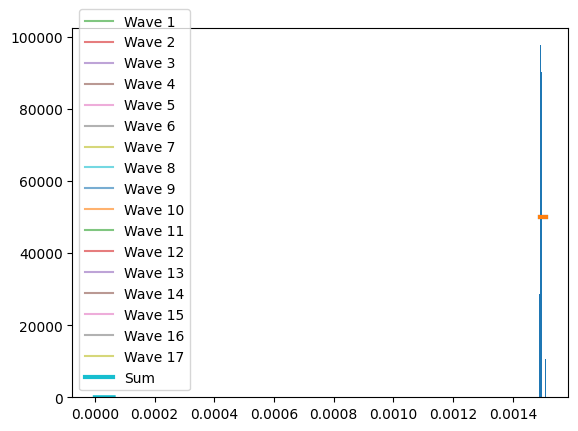

Reproduce this figure in Python.
import numpy as np
import numpy.ma as ma
import matplotlib.pyplot as plt
from scipy.integrate import quad
from scipy.optimize import curve_fit
from scipy import stats
import math


# 默认打印禁止科学计数法
np.set_printoptions(suppress=True)
# 设置中文字体
plt.rcParams['font.sans-serif'] = ['SimHei']  # 使用 SimHei 字体
plt.rcParams['axes.unicode_minus'] = False  # 解决负号显示问题


def adjust_radius(radius_min, radius_max):
    """如果半径上下限相等，则微调radius_max，防止除零错误。"""
    # 转为numpy数组，方便处理
    radius_min = np.array(radius_min, dtype=float)
    radius_max = np.array(radius_max, dtype=float)

    # 找出相等的位置
    mask_equal = (radius_min == radius_max)

    # 微调
    radius_min[mask_equal] -= 1e-5
    radius_max[mask_equal] += 1e-5

    return radius_min, radius_max


def compute_elastoplastic_t_contact(DEM_density, DEM_modulus, DEM_miu, DEM_radius, DEM_velocity, Pier_modulus, Pier_miu, sigma_y):
    # Johnson弹塑性碰撞时长
    sigma_yd = 1.0 * sigma_y  # pd/pm = 1.28 for steel material
    p_d = 3.0 * sigma_yd
    modulus_star = 1/((1-DEM_miu**2)/DEM_modulus + (1-Pier_miu**2)/Pier_modulus)
    radius_star = DEM_radius
    mass_star = DEM_density * 4/3 * np.pi * radius_star**3
    velocity_relative = DEM_velocity

    coeff1 = 3 * np.pi**(5/4) * 4**(3/4) / 10
    coeff2 = p_d / modulus_star
    coeff3 = (1/2 * mass_star * velocity_relative**2 / (p_d * radius_star**3))**(-1/4)
    coeff_re = np.sqrt(coeff1 * coeff2 * coeff3)

    coeff_re = np.minimum(coeff_re, 1.0)

    # 当速度比较小时，采用下式coeff_re2计算的恢复系数大于1，且与coeff_re相差较大，这说明使用p_d≈3.0σy不准确，故不采用
    # coeff_re2 = 3.7432822830305064 * np.sqrt(sigma_yd/modulus_star) * ((1/2*mass_star*velocity_relative**2)/(sigma_yd*radius_star**3))**(-1/8)

    def integrand(x):
        return 1 / np.sqrt(1 - x**(5/2))
    
    int_result, int_error = quad(integrand, 0, 1)

    delta_z_star = ((15*mass_star*velocity_relative**2) / (16*np.sqrt(radius_star)*modulus_star))**(2/5)
    t_elastic_origin = 2 * (delta_z_star/velocity_relative) * int_result

    # eq.(11.24), 本程序采用该式  
    t_elastic = 2.868265699194853 * (mass_star**2 / (radius_star*modulus_star**2 * (coeff_re*velocity_relative)))**(1/5)
    t_plastic = np.sqrt((np.pi * mass_star) / (8*radius_star*p_d))
    
    t_elastic_eq11_47 = 1.2 * coeff_re * t_plastic  # eq.(11.47)

    t_elastoplastic = t_elastic + t_plastic
    return t_elastic, t_elastoplastic

def compute_effective_volume_flux(pier_width, DEM_depth, radius_max, DEM_velocity):
    """计算桥墩有效宽度，根据截面形状调整。"""
    pier_width_effect = pier_width + 2 * radius_max
    DEM_depth_effect = DEM_depth
    effective_volume_flux = pier_width_effect * DEM_depth_effect * DEM_velocity
    
    return effective_volume_flux

def compute_DEM_depth(x_query):
    """
    查询给定 x_query 对应的平滑拟合值。
    曲线特点：先上升后平缓，右端趋于18。
    内部自动完成拟合和绘图。
    """
    # 原始数据
    x_data = np.array([1000, 2000, 4000, 8000, 16000])
    y_data = np.array([3.2, 6.4, 12.8, 16.0, 18.0])

    # 指数饱和模型： y = a - b * exp(-c * x)
    def exp_saturate(x, a, b, c):
        return a - b * np.exp(-c * x)

    # 初始猜测参数
    p0 = [max(y_data), max(y_data)-min(y_data), 1e-4]

    # 曲线拟合
    popt, _ = curve_fit(exp_saturate, x_data, y_data, p0=p0, maxfev=10000)

    # 绘制拟合曲线
    '''
    x_fit = np.linspace(min(x_data), max(x_data), 200)
    y_fit = exp_saturate(x_fit, *popt)  # * 的作用是将列表解包成多个独立参数

    plt.figure(figsize=(6,4))
    plt.scatter(x_data, y_data, color='red', label='data points')
    plt.plot(x_fit, y_fit, 'b-', label='fitted smooth curve')
    plt.axvline(x_query, color='gray', linestyle='--', label=f'x={x_query}')
    plt.xlabel('x')
    plt.ylabel('y')
    plt.title('Smooth saturating fit (approaching 18)')
    plt.grid(True, alpha=0.3)
    plt.legend()
    plt.tight_layout()
    plt.show()
    '''
    depth = exp_saturate(x_query, *popt)
    if depth <= 0:
        raise ValueError('The flow depth is negative, please check the input parameters!')
    # 返回查询值
    return depth


def compute_Hertz_contact_forces(radius_min, radius_max, modulus_eq, dem_density, dem_velocity):
    """计算Hertz弹性接触理论中的接触力。"""
    radius_equ = (1/3 * (radius_max**2 + radius_max*radius_min + radius_min**2)) ** 0.5
    factor = (4/3) * modulus_eq**(2/5) * (5*np.pi/4)**(3/5) * dem_density**(3/5) * dem_velocity**(6/5)
    force_min = factor * radius_min**2
    force_max = factor * radius_max**2
    force_equ = factor * radius_equ**2

    coeff_force = 4/9 * (radius_max**2 + radius_max*radius_min + radius_min**2)
    force_average = coeff_force * (5*np.pi/4)**(3/5) * modulus_eq**(2/5) * dem_density**(3/5) * dem_velocity**(6/5)

    return force_min, force_max, force_equ, force_average


def compute_Thornton_contact_force(radius_min, radius_max, modulus_eq, dem_density, dem_velocity, sigma_y, distribute):
    """计算Thornton弹性/理想塑性-接触力的期望。"""

    F_single_min = np.zeros_like(dem_velocity)
    F_single_max = np.zeros_like(dem_velocity)
    E_Fmax_elastic = np.zeros_like(dem_velocity)
    E_Fmax_plastic = np.zeros_like(dem_velocity)
    E_Fmax = np.zeros_like(dem_velocity)

    # 计算弹性碰撞结果
    const_F_elastic = (4/3) * modulus_eq**0.4 * (5 * dem_density * np.pi * dem_velocity**2 / 4)**0.6
    F_single_min_elastic = const_F_elastic * radius_min**2
    F_single_max_elastic = const_F_elastic * radius_max**2
    #E_Fmax_elastic = (4/9) * (radius_max**2 + radius_max*radius_min + radius_min**2) * modulus_eq**0.4 * (5 * dem_density * np.pi * dem_velocity**2 / 4)**0.6

    # 计算塑性碰撞结果
    velocity_y = np.sqrt(np.pi**4/40) * (sigma_y**5 / (dem_density * modulus_eq**4))**0.5  # np.sqrt(np.pi**4/40)=1.560521475613219791

    const_F_plastic = np.sqrt((sigma_y**3*np.pi**3/(6*modulus_eq**2))**2 + np.pi**2*sigma_y*4/3*dem_density*(dem_velocity**2-velocity_y**2))
    F_single_min_plastic = const_F_plastic * radius_min**2
    F_single_max_plastic = const_F_plastic * radius_max**2
    #E_Fmax_elastic = (4/9) * (radius_max**2 + radius_max*radius_min + radius_min**2) * modulus_eq**0.4 * (5 * dem_density * np.pi * dem_velocity**2 / 4)**0.6

    def integrate_r(r, const_F):
            return const_F * r**2

    if distribute == 'uniform':

        def integrand_unif_distribute(r_min, r_max, const_F, field_x,field_n):
            """计算均匀分布下的接触力"""
            # 1. 截断均匀分布 (uniform 在 [r_min, r_max] 上天然归一化)
            data_expanded = np.repeat(field_x, field_n)
            dist_unif = stats.uniform(loc=r_min, scale=r_max - r_min)
            #print(f"截断均匀分布 Uniform:\t loc={r_min:.4f}, scale={r_max - r_min:.4f}")
            # 执行数值积分，计算均匀分布下的期望接触力
            unif_result, unif_error = quad(lambda r: integrate_r(r,const_F) * dist_unif.pdf(r), r_min, r_max)

            x_plot = np.linspace(r_min, r_max, 100)
            plt.plot(x_plot, dist_unif.pdf(x_plot), '-', linewidth=3.0)
            return unif_result

        # 计算所有粒径范围的期望接触力
        for i in range(len(dem_velocity)):
            # 展开数据用于拟合
            field_x = np.linspace(radius_min[i], radius_max[i], 8)
            field_n = np.array([19, 65, 60, 38, 20, 16, 8, 7])
            plt.bar(field_x, field_n/((field_x[1] - field_x[0]) * field_n.sum()), 0.5*(field_x[1]-field_x[0]), color='C0')

            E_Fmax_elastic[i] = integrand_unif_distribute(radius_min[i], radius_max[i], const_F_elastic[i], field_x,field_n)
            E_Fmax_plastic[i] = integrand_unif_distribute(radius_min[i], radius_max[i], const_F_plastic[i], field_x,field_n)


    elif distribute == 'normal':

        def integrand_norm_distribute(r_min, r_max, const_F, field_x,field_n):
            """计算正态分布下的接触力"""
            # 2. 截断正态分布
            data_expanded = np.repeat(field_x, field_n)

            mu = (r_max + r_min) / 2
            sigma = np.std(data_expanded, ddof=1)  # 无偏估计
            a, b = (r_min - mu) / sigma, (r_max - mu) / sigma
            dist_norm = stats.truncnorm(a, b, loc=mu, scale=sigma)
            diff_cdf = (dist_norm.cdf(r_max) - dist_norm.cdf(r_min))
            #print(f"截断正态分布 TruncNorm:\t mu={mu:.4f}, sigma={sigma:.4f}, a={a:.4f}, b={b:.4f}")
            # 执行数值积分，计算均匀分布下的期望接触力
            norm_result, norm_error = quad(lambda r: integrate_r(r,const_F) * dist_norm.pdf(r)/diff_cdf, r_min, r_max)

            x_plot = np.linspace(r_min, r_max, 100)
            plt.plot(x_plot, dist_norm.pdf(x_plot)/diff_cdf, '-', linewidth=3.0)
            return norm_result
  
        # 计算所有粒径范围的期望接触力
        for i in range(len(dem_velocity)):
            # 展开数据用于拟合
            field_x = np.linspace(radius_min[i], radius_max[i], 8)
            field_n = np.array([19, 65, 60, 38, 20, 16, 8, 7])
            plt.bar(field_x, field_n/((field_x[1] - field_x[0]) * field_n.sum()), 0.5*(field_x[1]-field_x[0]), color='C0')

            E_Fmax_elastic[i] = integrand_norm_distribute(radius_min[i], radius_max[i], const_F_elastic[i], field_x,field_n)
            E_Fmax_plastic[i] = integrand_norm_distribute(radius_min[i], radius_max[i], const_F_plastic[i], field_x,field_n)

    elif distribute == 'weibull_r':

        def integrand_weibull_r_distribute(r_min, r_max, const_F, field_x,field_n):
            """计算weibull分布下的接触力"""
            # 3. 截断 Weibull 右偏
            data_expanded = np.repeat(field_x, field_n)

            c_wei_r, loc_wei_r, scale_wei_r = stats.weibull_min.fit(data_expanded)
            a_r, b_r = (r_min - loc_wei_r) / scale_wei_r, (r_max - loc_wei_r) / scale_wei_r
            weibull_r_dist = stats.truncweibull_min(c_wei_r, a_r, b_r, loc=loc_wei_r, scale=scale_wei_r)
            diff_cdf = (weibull_r_dist.cdf(r_max) - weibull_r_dist.cdf(r_min))
            #print(f"截断Weibull右偏 TruncWeibullMin_r:\t c={c_wei_r:.4f}, loc={loc_wei_r:.4f}, scale={scale_wei_r:.4f}, a={a_r:.4f}, b={b_r:.4f}")
            # 执行数值积分，计算均匀分布下的期望接触力
            weibull_r_result, weibull_r_error = quad(lambda r: integrate_r(r,const_F) * weibull_r_dist.pdf(r)/diff_cdf, r_min, r_max)

            x_plot = np.linspace(r_min, r_max, 100)
            plt.plot(x_plot, weibull_r_dist.pdf(x_plot)/diff_cdf, '-', linewidth=3.0)

            return weibull_r_result

        # 计算所有粒径范围的期望接触力
        for i in range(len(dem_velocity)):
            # 展开数据用于拟合
            field_x = np.linspace(radius_min[i], radius_max[i], 8)
            field_n = np.array([19, 65, 60, 38, 20, 16, 8, 7])
            plt.bar(field_x, field_n/((field_x[1] - field_x[0]) * field_n.sum()), 0.5*(field_x[1]-field_x[0]), color='C0')

            E_Fmax_elastic[i] = integrand_weibull_r_distribute(radius_min[i], radius_max[i], const_F_elastic[i], field_x,field_n)
            E_Fmax_plastic[i] = integrand_weibull_r_distribute(radius_min[i], radius_max[i], const_F_plastic[i], field_x,field_n)

    elif distribute == 'weibull_l':

        def integrand_weibull_l_distribute(r_min, r_max, const_F, field_x,field_n):
            """计算weibull分布下的接触力"""
            # 4. 截断 Weibull 左偏（用反向数据拟合）
            data_expanded = np.repeat(field_x, field_n)

            c_wei_l, loc_wei_l, scale_wei_l = stats.weibull_min.fit(np.repeat(field_x, field_n[::-1]))
            a_l, b_l = (r_min - loc_wei_l) / scale_wei_l, (r_max - loc_wei_l) / scale_wei_l
            weibull_l_dist = stats.truncweibull_min(c_wei_l, a_l, b_l, loc=loc_wei_l, scale=scale_wei_l)
            diff_cdf = (weibull_l_dist.cdf(r_max) - weibull_l_dist.cdf(r_min))
            #print(f"截断Weibull左偏 TruncWeibullMin_l:\t c={c_wei_l:.4f}, loc={loc_wei_l:.4f}, scale={scale_wei_l:.4f}, a={a_l:.4f}, b={b_l:.4f}")
            # 执行数值积分，计算均匀分布下的期望接触力
            weibull_l_result, weibull_l_error = quad(lambda r: integrate_r(r,const_F) * weibull_l_dist.pdf(r)/diff_cdf, r_min, r_max)
            
            x_plot = np.linspace(r_min, r_max, 100)
            plt.plot(x_plot, weibull_l_dist.pdf(x_plot)/diff_cdf, '-', linewidth=3.0)

            return weibull_l_result

        # 计算所有粒径范围的期望接触力
        for i in range(len(dem_velocity)):
            # 展开数据用于拟合
            field_x = np.linspace(radius_min[i], radius_max[i], 8)
            field_n = np.array([19, 65, 60, 38, 20, 16, 8, 7])
            plt.bar(field_x, field_n/((field_x[1] - field_x[0]) * field_n.sum()), 0.5*(field_x[1]-field_x[0]), color='C0')

            E_Fmax_elastic[i] = integrand_weibull_l_distribute(radius_min[i], radius_max[i], const_F_elastic[i], field_x,field_n)
            E_Fmax_plastic[i] = integrand_weibull_l_distribute(radius_min[i], radius_max[i], const_F_plastic[i], field_x,field_n)

    elif distribute == 'exponential':

        def integrand_expo_distribute(r_min, r_max, const_F, field_x,field_n):
            """计算指数分布下的接触力"""
            # 5. 截断指数分布
            data_expanded = np.repeat(field_x, field_n)

            b_fit, loc_fit, scale_fit = stats.truncexpon.fit(data_expanded)
            dist_expo = stats.truncexpon(b_fit, loc=loc_fit, scale=scale_fit)
            diff_cdf = (dist_expo.cdf(r_max) - dist_expo.cdf(r_min))
            #print(f"截断指数分布:\t b_fit={b_fit:.4f}, loc_fit={loc_fit:.4f}, scale_fit={scale_fit:.4f})
            # 执行数值积分，计算均匀分布下的期望接触力
            expo_result, expo_error = quad(lambda r: integrate_r(r,const_F) * dist_expo.pdf(r)/diff_cdf, r_min, r_max)
            
            x_plot = np.linspace(r_min, r_max, 100)
            plt.plot(x_plot, dist_expo.pdf(x_plot)/diff_cdf, '-', linewidth=3.0)

            return expo_result

        # 计算所有粒径范围的期望接触力
        for i in range(len(dem_velocity)):
            # 展开数据用于拟合
            field_x = np.linspace(radius_min[i], radius_max[i], 8)
            field_n = np.array([19, 65, 60, 38, 20, 16, 8, 7])
            plt.bar(field_x, field_n/((field_x[1] - field_x[0]) * field_n.sum()), 0.5*(field_x[1]-field_x[0]), color='C0')

            E_Fmax_elastic[i] = integrand_expo_distribute(radius_min[i], radius_max[i], const_F_elastic[i], field_x,field_n)
            E_Fmax_plastic[i] = integrand_expo_distribute(radius_min[i], radius_max[i], const_F_plastic[i], field_x,field_n)
         
    # 用mask选择结果，分别赋值
    mask_elastic = dem_velocity <= velocity_y      # 低速冲击掩码，True表示速度小于等于临界速度
    mask_plastic = ~mask_elastic                       # 高速冲击掩码，True表示速度大于临界速度
    
    F_single_min = np.zeros_like(dem_velocity)
    F_single_min[mask_elastic] = F_single_min_elastic[mask_elastic]
    F_single_min[mask_plastic] = F_single_min_plastic[mask_plastic]
    
    F_single_max = np.zeros_like(dem_velocity)
    F_single_max[mask_elastic] = F_single_max_elastic[mask_elastic]
    F_single_max[mask_plastic] = F_single_max_plastic[mask_plastic]
    
    E_Fmax[mask_elastic] = E_Fmax_elastic[mask_elastic]
    E_Fmax[mask_plastic] = E_Fmax_plastic[mask_plastic]

    plt.show()

    return velocity_y, F_single_min, F_single_max, E_Fmax


def compute_gamma_space(Pier_shape):
        # 根据桥墩形状设置 gamma_space
    if Pier_shape == 'round':
        gamma_space = np.pi / 4
    elif Pier_shape == 'square':
        gamma_space = 1
    else:    
        raise ValueError('Shape Of Section Not Found!')
    return gamma_space

def generate_waveform(wave_type, num_points=2400, amplitude=1.0):
    """生成基础单峰波形"""
    x = np.linspace(0, 1, num_points)

    if wave_type == 'sine':
        return amplitude * np.sin(np.pi * x)
    
    elif wave_type == 'triangle':
        half = round(num_points / 2)
        rise = np.linspace(0, amplitude, half)
        fall = np.linspace(amplitude, 0, half)
        return np.concatenate((rise, fall[1:],np.array([0])),axis=0)
    
    elif wave_type == 'square':
        return np.full(num_points, amplitude)
    
    elif wave_type == 'sawtooth':
        return amplitude * x

    elif wave_type == 'trapezoidal':
        num_rise = round(num_points / 4)
        rise = np.linspace(0, amplitude, num_rise)
        const = np.full(num_points - 2*num_rise, amplitude)
        fall = np.linspace(amplitude, 0, num_rise)
        return np.concatenate((rise, const, fall),axis=0)

    
    elif wave_type in ('exponential', 'shock'):
        b = -np.log(0.02)/1.0
        return amplitude * np.exp(-b*x)

    elif wave_type == 'gaussian':
        return amplitude * np.exp(-20 * (x - 0.5) ** 2)
    
    else:
        raise ValueError(f"Unsupported wave type: {wave_type}")

def compute_gamma_time(wave_type,t_contact,delta_t_DEMs,amplitude=1, num_points=5000):
    """生成波形序列并求叠加"""
    num_waves = np.maximum(np.ceil(t_contact / delta_t_DEMs), 1).astype(int)
    time_step = t_contact / num_points
    max_total_waves = np.zeros_like(t_contact)

    for i in range(len(t_contact)):
        if num_waves[i] == 1:
            max_total_waves[i] = 1
            continue
        
        shift_points = np.maximum(np.round(delta_t_DEMs[i] / time_step[i]), 1).astype(int)
        total_points = (num_waves[i] - 1) * shift_points + num_points
        time_values = np.arange(total_points) * time_step[i]

        base_wave = generate_waveform(wave_type, num_points, amplitude)
        total_wave = np.zeros(total_points)
        waveforms = []
        # 另一种方法为卷积实现，但当shift_points很大时，计算效率不如循环，可能造成资源浪费
        for j in range(num_waves[i]):
            wave = np.zeros(total_points)
            start = j * shift_points
            end = min(start + num_points, total_points)
            length = end - start
            wave[start:end] = base_wave[:length]
            waveforms.append(wave)
            total_wave += wave

        max_total_waves[i] = np.max(total_wave)
        
    # 绘制前几条单个波形
    for k in range(len(waveforms)):
        plt.plot(time_values, waveforms[k], alpha=0.6, label=f'Wave {k+1}')
    # 绘制叠加波形
    plt.plot(time_values, total_wave, '-', linewidth=3.0, label='Sum')
    plt.legend()
    plt.show()
        
    return max_total_waves


if __name__ == '__main__':
    # 参数定义

    # This study
    case_number = 1
    DEM_Volumn = 0.1 * np.ones(case_number)# np.linspace(1000, 16000, case_number)      # 碎屑流方量：m^3

    #  Prticle size: 0.3-0.6: 16000m^3方量：20m；8000m^3方量：13.5-14.5m/12.7m/s；4000m^3方量：6.4-8.3m/12m/s；2000m^3方量：3.9-4.9m/11m/s；1000m^3方量：2.9-3.45m/10.8m/s
    #  Prticle size: 0.6-1.2: 16000m^3方量：20m；8000m^3方量：12m；4000m^3方量：8m；2000m^3方量：4m；1000m^3方量：2.4m
    #  Prticle size: 0.3-1.2: 16000m^3方量：20m；8000m^3方量：12m；4000m^3方量：8m；2000m^3方量：4m；1000m^3方量：2.4m
    DEM_velocity = 2.2 * np.ones(case_number)  # (11.8 + (9.8-11.8)/(8000-1000) * (DEM_Volumn-1000))     # m/s
    DEM_depth = 0.026 * np.ones(case_number)  # compute_DEM_depth(DEM_Volumn), This function is for Yaoheba Rock Avalanche only.
    DEM_density = 2500 * np.ones(case_number)      # kg/m3  花岗岩密度2500kg/m3
    DEM_modulus = 55e9 * np.ones(case_number)      # Pa   花岗岩弹性模量50-100GPa
    DEM_miu = 0.20 * np.ones(case_number)          # Poisson's ratio  花岗岩泊松比0.1-0.3
    DEM_strength = 30e6 * np.ones(case_number)     # 花岗岩强度 Pa

    # c_radius = np.array([0.45,0.75,1.05])
    # r_radius = np.array([0.01,0.05,0.15])
    # radius_min = np.repeat(c_radius, 3) - np.tile(r_radius, 3)  # m
    # radius_max = np.repeat(c_radius, 3) + np.tile(r_radius, 3)  # m
    radius_min = 0.003/2*np.ones(case_number)
    radius_max = 0.003/2*np.ones(case_number)

    ratio_solid = 0.64 * np.ones(case_number) # 固相体积分数0.61-0.68
    impact_angle_deg = 90 * np.ones(case_number)   # 冲击角度 °
    wave_type = 'triangle'     # 脉冲型式：'sine'，'triangle'，'square'，'sawtooth'，'gaussian', 'exponential'/'shock','trapezoidal'
    dist_type = 'uniform'  # 'uniform','normal','exponential','weibull_l','weibull_r'


    # Pier_shape = 'square', 'round'
    Pier_shape = 'square'
    Pier_width = 0.2 * np.ones(case_number)        # m
    Pier_modulus = 3.0e9 * np.ones(case_number)    # Pa 混凝土弹性模量:31GPa
    Pier_miu = 0.3 * np.ones(case_number)          # 混凝土Poisson's ratio ：0.2
    Pier_strength = 30e6 * np.ones(case_number)          # Pa C30混凝土强度:30 MPa
    
    # 调整半径
    radius_min, radius_max = adjust_radius(radius_min, radius_max)
    DEM_volume_flux = compute_effective_volume_flux(Pier_width, DEM_depth, radius_max, DEM_velocity)    # m^3/s

    C_JG_DEM = 1.295*np.exp(0.736*DEM_miu)
    C_JG_Pier = 1.295*np.exp(0.736*Pier_miu)
    sigma_y = np.minimum(C_JG_DEM * DEM_strength, C_JG_Pier * Pier_strength)

    # 计算冲击时间
    t_contact_elastic, t_contact_elastoplastic = compute_elastoplastic_t_contact(DEM_density, DEM_modulus, DEM_miu, radius_max, DEM_velocity, Pier_modulus, Pier_miu, sigma_y)
    #print('t_contact_elastic =', np.round(t_contact_elastic,9), 's')
    #print('t_contact_elastoplastic =', np.round(t_contact_elastoplastic,9), 's')

    # 计算等效弹性模量
    modulus_equ = 1 / ((1-Pier_miu**2) / Pier_modulus + (1-DEM_miu**2) / DEM_modulus)

    # Hertz弹性接触理论计算冲击力（接触力）
    force_min, force_max, force_equ, force_average = compute_Hertz_contact_forces(radius_min, radius_max, modulus_equ, DEM_density, DEM_velocity)
    #print('[Hertz Elastic Theory]: ', '\n\tF_min=', np.round(force_min/1000,3), '\n\tF_max=',np.round(force_max/1000,3),'\n\tF_average=',np.round(force_average/1000,3),'kN')

    # Thornton弹性-理想塑性接触理论计算冲击力（接触力）
    #print('[Thornton Elasto-Plastic Theory]: ')
    v_y, F_min, F_max, E_Fmax = compute_Thornton_contact_force(radius_min, radius_max, modulus_equ, DEM_density, DEM_velocity, sigma_y, dist_type)
    print('v_y=',v_y)
    #print(f'\tF_min = {np.round(F_min/1000,3)}, \n\tF_max = {np.round(F_max/1000,3)}, \n\tforce_average = {np.round(E_Fmax/1000,3)}', 'kN')

    flow_time = np.ones_like(E_Fmax)  # s
    flow_volume_total = DEM_volume_flux * flow_time
    radius_avg = np.sqrt((radius_max**2 + radius_max*radius_min + radius_min**2)/3)
    DEM_impact_rate = np.round(ratio_solid * flow_volume_total / (4/3 * np.pi * (radius_avg**3 )))
    delta_t_DEMs = flow_time / DEM_impact_rate
    num_waves = np.maximum(np.ceil(t_contact_elastoplastic / delta_t_DEMs), 1).astype(int)

    # 碰撞过程时间离散性和总冲击力

    gamma_space = compute_gamma_space(Pier_shape)
    gamma_time  = compute_gamma_time(wave_type,t_contact_elastoplastic,delta_t_DEMs)
    angle_impact = np.sin(np.radians(impact_angle_deg))

    total_force = gamma_time * gamma_space * angle_impact * E_Fmax

    print('DEM_impact_rate=',  np.array2string(DEM_impact_rate,              separator=', ', precision=1), 's^{-1}')
    #print('DEM_Volumn    =',   np.array2string(DEM_Volumn,                   separator=', ', precision=1), 'm^3')      
    print('DEM_depth     =',   np.array2string(DEM_depth,                    separator=', ', precision=3), 'm')      
    print('ratio_solid   =',   np.array2string(ratio_solid,                  separator=', ', precision=2), ' ')      
    print('DEM_volume_flux =', np.array2string(DEM_volume_flux,              separator=', ', precision=1), 'm^3/s')      
    print('num_waves     =',   np.array2string(num_waves,                    separator=', ', precision=1), ' ')      
    print('delta_t_DEMs  =',   np.array2string(delta_t_DEMs*1000,            separator=', ', precision=3), 'ms')      
    print('t_contact     =',   np.array2string(t_contact_elastoplastic*1000, separator=', ', precision=3), 'ms')      
    print('DEM_velocity  =',   np.array2string(DEM_velocity,                 separator=', ', precision=5), 'm/s')      
    print('radius_min    =',   np.array2string(radius_min*1000,              separator=', ', precision=1), 'mm')      
    print('radius_max    =',   np.array2string(radius_max*1000,              separator=', ', precision=1), 'mm')      
    print('F_min         =',   np.array2string(F_min/1.000,                  separator=', ', precision=2), 'N')      
    print('F_max         =',   np.array2string(F_max/1.000,                  separator=', ', precision=2), 'N')      
    print('E_Fmax        =',   np.array2string(E_Fmax/1.000,                 separator=', ', precision=2), 'N')      
    print('total_force   =',   np.array2string(total_force/1.000,            separator=', ', precision=2), 'N')

    plt.show()


    ''' 
    # Choi et al. 2020参数
    DEM_velocity = 1.8      # m/s
    DEM_depth = 0.031       # m
    DEM_density = 2500      # kg/m3  玻璃密度2500kg/m3
    DEM_modulus = 55e9      # Pa  玻璃弹性模量55GPa
    DEM_miu = 0.25          # Poisson's ratio  玻璃泊松比0.25
    radius_min = 10.0e-3/2   # m
    radius_max = 10.0e-3/2   # m
    ratio_solid = np.pi/6.0 # 固相体积分数np.pi/6.0
    impact_angle_deg = 90   # 冲击角度 °

    Pier_shape = 'square'
    # Pier_shape = 'round'
    Pier_width = 0.2        # m
    Pier_modulus = 3.0e9    # Pa PMMA:3.0GPa (https://www.builditsolar.com/References/Glazing/physicalpropertiesAcrylic.pdf)
    Pier_miu = 0.3          # Poisson's ratio 
    sigma_y = 50e6          # Pa PMMA:50 - 77 MPa
    

    # Barbara et al. 2010 参数
    DEM_density = 1530      # kg/m3
    DEM_depth = 0.025       # m
    DEM_modulus = 30e9      # Pa
    DEM_miu = 0.30          # Poisson's ratio
    DEM_velocity = 2.9      # m/s
    radius_min = 0.3e-3/2   # m
    radius_max = 6.0e-3/2   # m
    ratio_solid = 0.4 #np.pi/6.0 # 固相体积分数
    impact_angle_deg = 51   # 冲击角度 °

    #Pier_shape = 'square'
    Pier_shape = 'round'
    Pier_width = 0.025      # m
    Pier_modulus = 4.0e9    # Pa PVC:2.4GPa - 4.1GPa
    Pier_miu = 0.3          # Poisson's ratio PVC:0.38
    sigma_y = 40e6          # Pa PVC:40 - 44 MPa
    

    # Zhong et al. 2022 参数
    DEM_density = 1550      # kg/m3
    DEM_depth = 0.8         # m
    DEM_modulus = 30e9      # Pa
    DEM_miu = 0.30          # Poisson's ratio
    DEM_velocity = 28.23    # m/s
    radius_min = 0.1        # m
    radius_max = 0.2        # m
    ratio_solid = np.pi/6.0 # 固相体积分数
    impact_angle_deg = 60   # 冲击角度 °

    #Pier_shape = 'square'
    Pier_shape = 'round'
    Pier_width = 1.8        # m
    Pier_modulus = 32.5e9   # Pa 30GPa - 32.5GPa
    Pier_miu = 0.3          # Poisson's ratio
    sigma_y = 40e6          # Pa

    # Wang et al. 2025 参数
    DEM_density = 2550      # kg/m3
    DEM_depth = 0.05        # m
    DEM_modulus = 60e9      # Pa
    DEM_miu = 0.25          # Poisson’s ratio
    DEM_velocity = 1.6      # m/s
    radius_min = 4.0e-3     # m
    radius_max = 4.0e-3     # m
    ratio_solid = 0.45      # 固相体积分数
    impact_angle_deg = 72   # 冲击角度 °

    #Pier_shape = 'square'
    Pier_shape = 'round'
    Pier_width = 0.1
    Pier_modulus = 3.2e9    # Pa
    Pier_miu = 0.35         # Poisson’s ratio
    sigma_y = 30e6          # Pa
    '''
